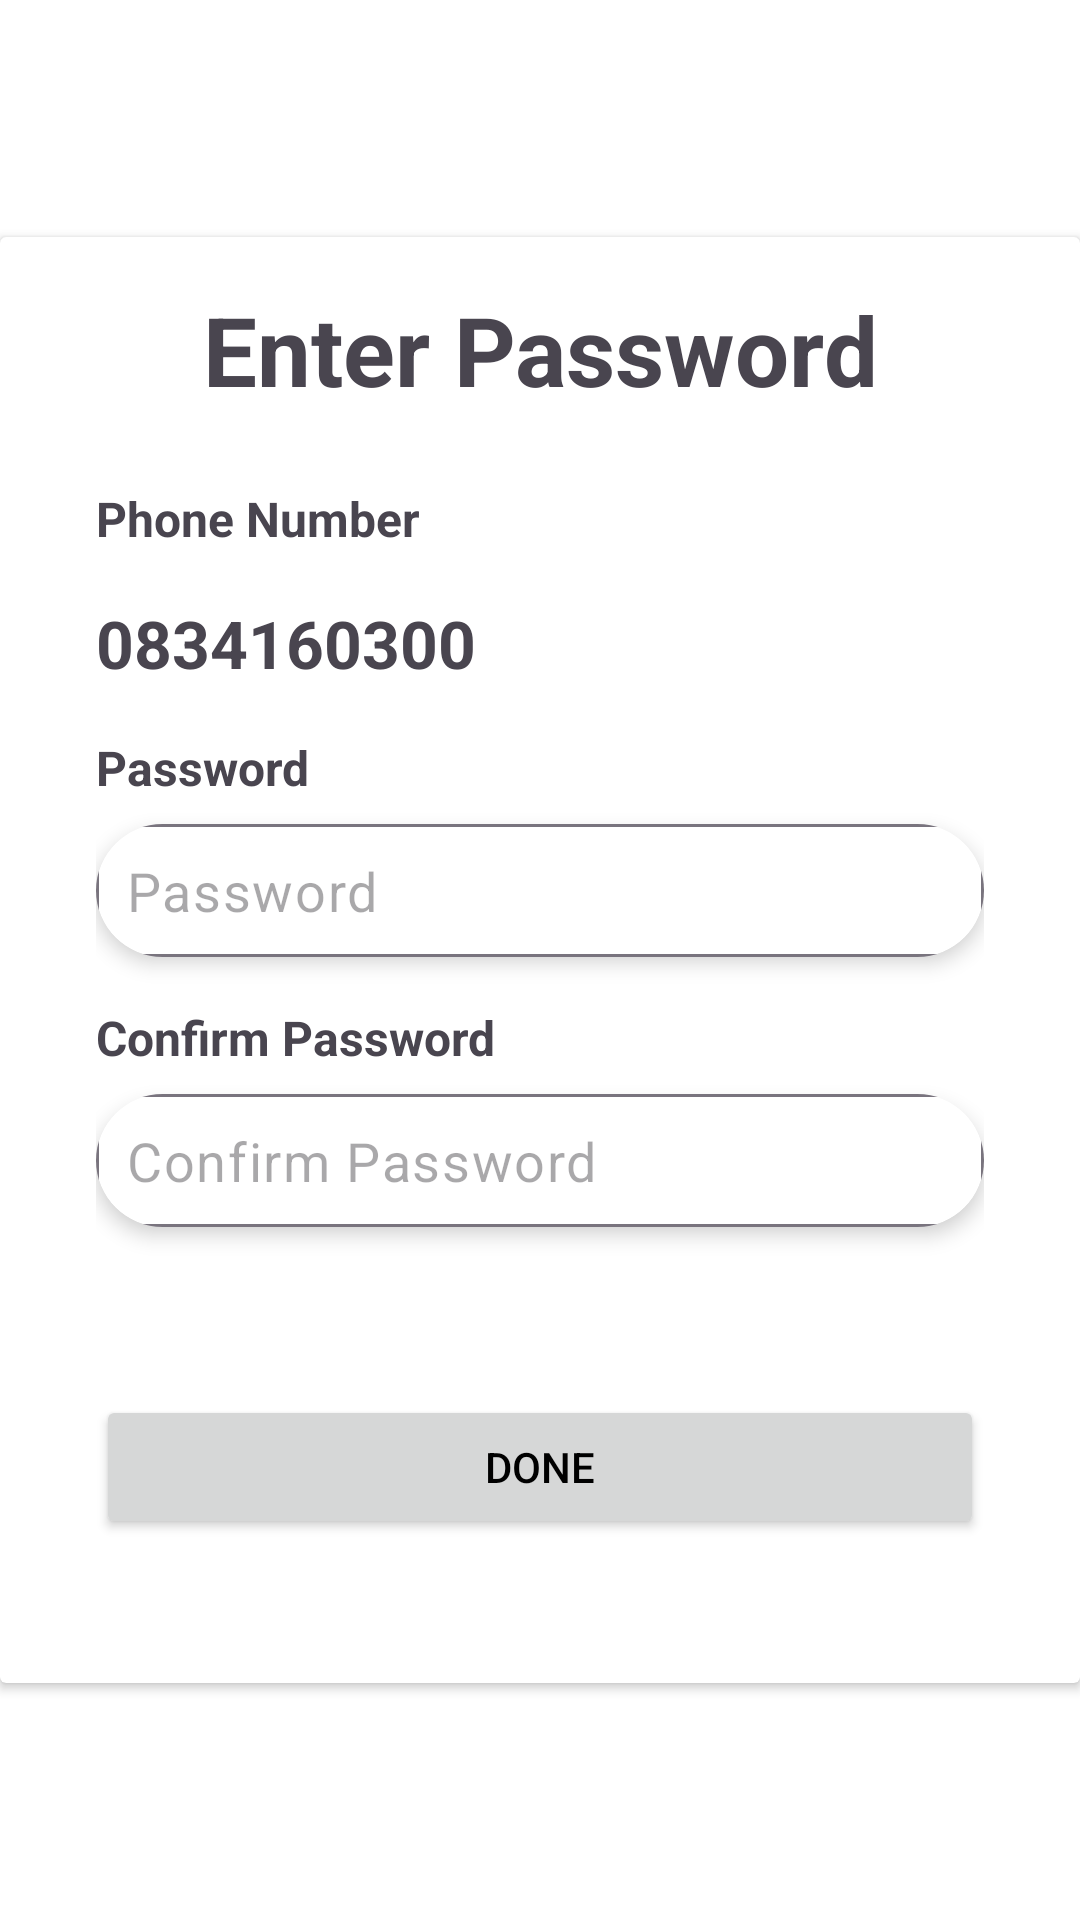

This screen was rendered from an Android layout file. Write that file and the resources it references.
<!-- AndroidManifest.xml: application theme Theme.DRIVERABER -->
<!-- res/layout/fragment_register_account.xml -->
<?xml version="1.0" encoding="utf-8"?>
<LinearLayout xmlns:android="http://schemas.android.com/apk/res/android"
    xmlns:tools="http://schemas.android.com/tools"
    android:layout_width="match_parent"
    android:layout_height="match_parent"
    xmlns:app="http://schemas.android.com/apk/res-auto"
    android:orientation="vertical"
    android:gravity="center_vertical"
    tools:context=".Activities.Register.Fragment.RegisterAccountFragment">

    <androidx.cardview.widget.CardView
        android:layout_width="match_parent"
        android:layout_height="wrap_content">
        <LinearLayout
            android:layout_width="match_parent"
            android:layout_height="wrap_content"
            android:orientation="vertical"
            android:layout_marginHorizontal="32dp">
            <TextView
                android:layout_width="match_parent"
                android:layout_height="wrap_content"
                android:text="@string/enter_password"
                android:textStyle="bold"
                android:layout_marginVertical="16dp"
                android:textSize="32sp"
                android:gravity="center_horizontal"/>

            <TextView
                android:layout_width="match_parent"
                android:layout_height="wrap_content"
                android:text="Phone Number"
                android:textSize="16sp"
                android:textStyle="bold"
                android:layout_marginVertical="8dp" />

            <TextView
                android:id="@+id/phone_text_view"
                android:layout_width="match_parent"
                android:layout_height="wrap_content"
                android:text="0834160300"
                android:textSize="22sp"
                android:textStyle="bold"
                android:layout_marginVertical="8dp" />

            <TextView
                android:layout_width="match_parent"
                android:layout_height="wrap_content"
                android:text="@string/password"
                android:textSize="16sp"
                android:textStyle="bold"
                android:layout_marginVertical="8dp" />
            <androidx.cardview.widget.CardView
                android:layout_width="match_parent"
                android:layout_height="wrap_content"
                app:cardElevation="4dp"
                app:cardCornerRadius="30dp"

                android:layout_marginBottom="8dp">
                <com.google.android.material.textfield.TextInputLayout
                    android:layout_width="match_parent"
                    android:layout_height="wrap_content"
                    android:id="@+id/name_layout_text"
                    android:hint="@string/password"
                    app:hintEnabled="false"
                    >
                    <com.google.android.material.textfield.TextInputEditText
                        android:id="@+id/password_edit_text"
                        android:layout_width="match_parent"
                        android:layout_height="wrap_content"
                        android:gravity="top"
                        android:hint="@string/password"
                        android:background="@drawable/custom_edit_text"
                        android:padding="10dp"
                        android:textSize="18sp"
                        android:textColor="@color/black"
                        android:minLines="1"
                        android:textCursorDrawable="@color/black" />
                </com.google.android.material.textfield.TextInputLayout>
            </androidx.cardview.widget.CardView>
            <TextView
                android:layout_width="match_parent"
                android:layout_height="wrap_content"
                android:text="@string/confirm_password"
                android:textSize="16sp"
                android:textStyle="bold"
                android:layout_marginVertical="8dp" />
            <androidx.cardview.widget.CardView
                android:layout_width="match_parent"
                android:layout_height="wrap_content"
                app:cardElevation="4dp"
                app:cardCornerRadius="30dp"

                android:layout_marginBottom="8dp">
                <com.google.android.material.textfield.TextInputLayout
                    android:layout_width="match_parent"
                    android:layout_height="wrap_content"
                    android:id="@+id/confirm_password_layout_text"
                    android:hint="@string/confirm_password"
                    app:hintEnabled="false"
                    >
                    <com.google.android.material.textfield.TextInputEditText
                        android:id="@+id/confirm_password_edit_text"
                        android:layout_width="match_parent"
                        android:layout_height="wrap_content"
                        android:gravity="top"
                        android:hint="@string/confirm_password"
                        android:background="@drawable/custom_edit_text"
                        android:padding="10dp"
                        android:textSize="18sp"
                        android:textColor="@color/black"
                        android:minLines="1"
                        android:textCursorDrawable="@color/black" />
                </com.google.android.material.textfield.TextInputLayout>
            </androidx.cardview.widget.CardView>


            <LinearLayout
                android:layout_width="match_parent"
                android:layout_height="wrap_content"
                android:orientation="horizontal"
                android:layout_marginVertical="16dp"
                android:gravity="right">
                <Button
                    android:id="@+id/register_button"
                    android:layout_width="match_parent"
                    android:layout_height="wrap_content"
                    android:layout_marginVertical="32dp"
                    android:text="@string/done"/>
            </LinearLayout>
        </LinearLayout>
    </androidx.cardview.widget.CardView>
</LinearLayout>
<!-- resources referenced by this layout -->
<resources>
  <color name="black">#FF000000</color>
  <string name="confirm_password">Confirm Password</string>
  <string name="done">Done</string>
  <string name="enter_password">Enter Password</string>
  <string name="password">Password</string>
  <style name="Theme.DRIVERABER" parent="Base.Theme.DRIVERABER" />
  <style name="Base.Theme.DRIVERABER" parent="Theme.Material3.DayNight.NoActionBar">
          
          <item name="colorPrimary">@color/pale_blue</item>
          <item name="colorPrimaryVariant">@color/purple</item>
          
          <item name="android:colorBackground">@color/white</item>
          <item name="colorOnSurface">@color/black</item>
          
          <item name="android:statusBarColor">@color/white</item>
          <item name="android:windowLightStatusBar">true</item>
          <item name="android:textColorPrimary">@color/black</item>
          <item name="android:textCursorDrawable">@color/black</item>
  
          
          <item name="popupMenuStyle">@style/MyPopupMenu</item>
          <item name="popupMenuBackground">@drawable/rouned_background</item>
  
  
  
          <item name="itemStrokeWidth">20dp</item>
          <item name="itemPaddingBottom">100dp</item>
  
      </style>
  <color name="pale_blue">#48CEDC</color>
  <color name="purple">#9575CD</color>
  <color name="white">#FFFFFFFF</color>
  <style name="MyPopupMenu" parent="@style/Widget.AppCompat.PopupMenu">
          <item name="android:dropDownHorizontalOffset">20dp</item>
          <item name="android:dropDownVerticalOffset">20dp</item>
          <item name="popupMenuBackground">@drawable/rouned_background</item>
          <item name="itemTextColor">@color/pale_blue</item>
      </style>
</resources>
